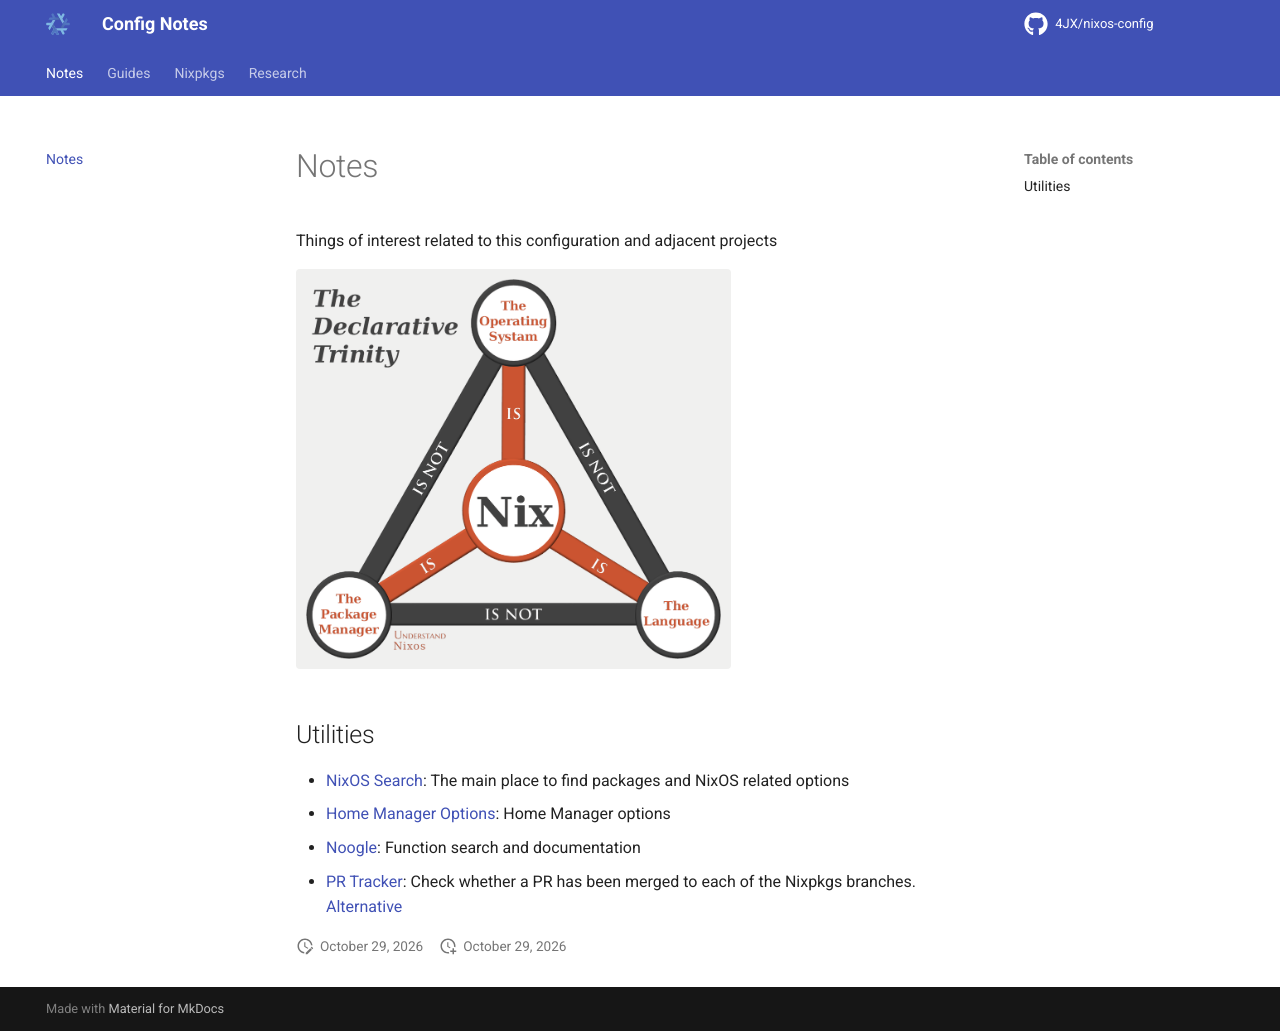

repository: 4JX/nixos-config · page: index.html · generator: mkdocs

# Notes

Things of interest related to this configuration and adjacent projects

![https://reddit..com/r/NixOS/comments/rffnx8/who_says_the_naming_is_confusing/](./files/nix-is-not.png){: style="height:400px;border-radius:4px;"}

## Utilities

- [NixOS Search](<https://search.nixos.org/packages>): The main place to find packages and NixOS related options
- [Home Manager Options](<https://nix-community.github.io/home-manager/options.xhtml>): Home Manager options
- [Noogle](https://noogle.dev/): Function search and documentation
- [PR Tracker](https://nixpkgs-tracker.ocfox.me/): Check whether a PR has been merged to each of the Nixpkgs branches. [Alternative](<https://nixpk.gs/pr-tracker.html>)
